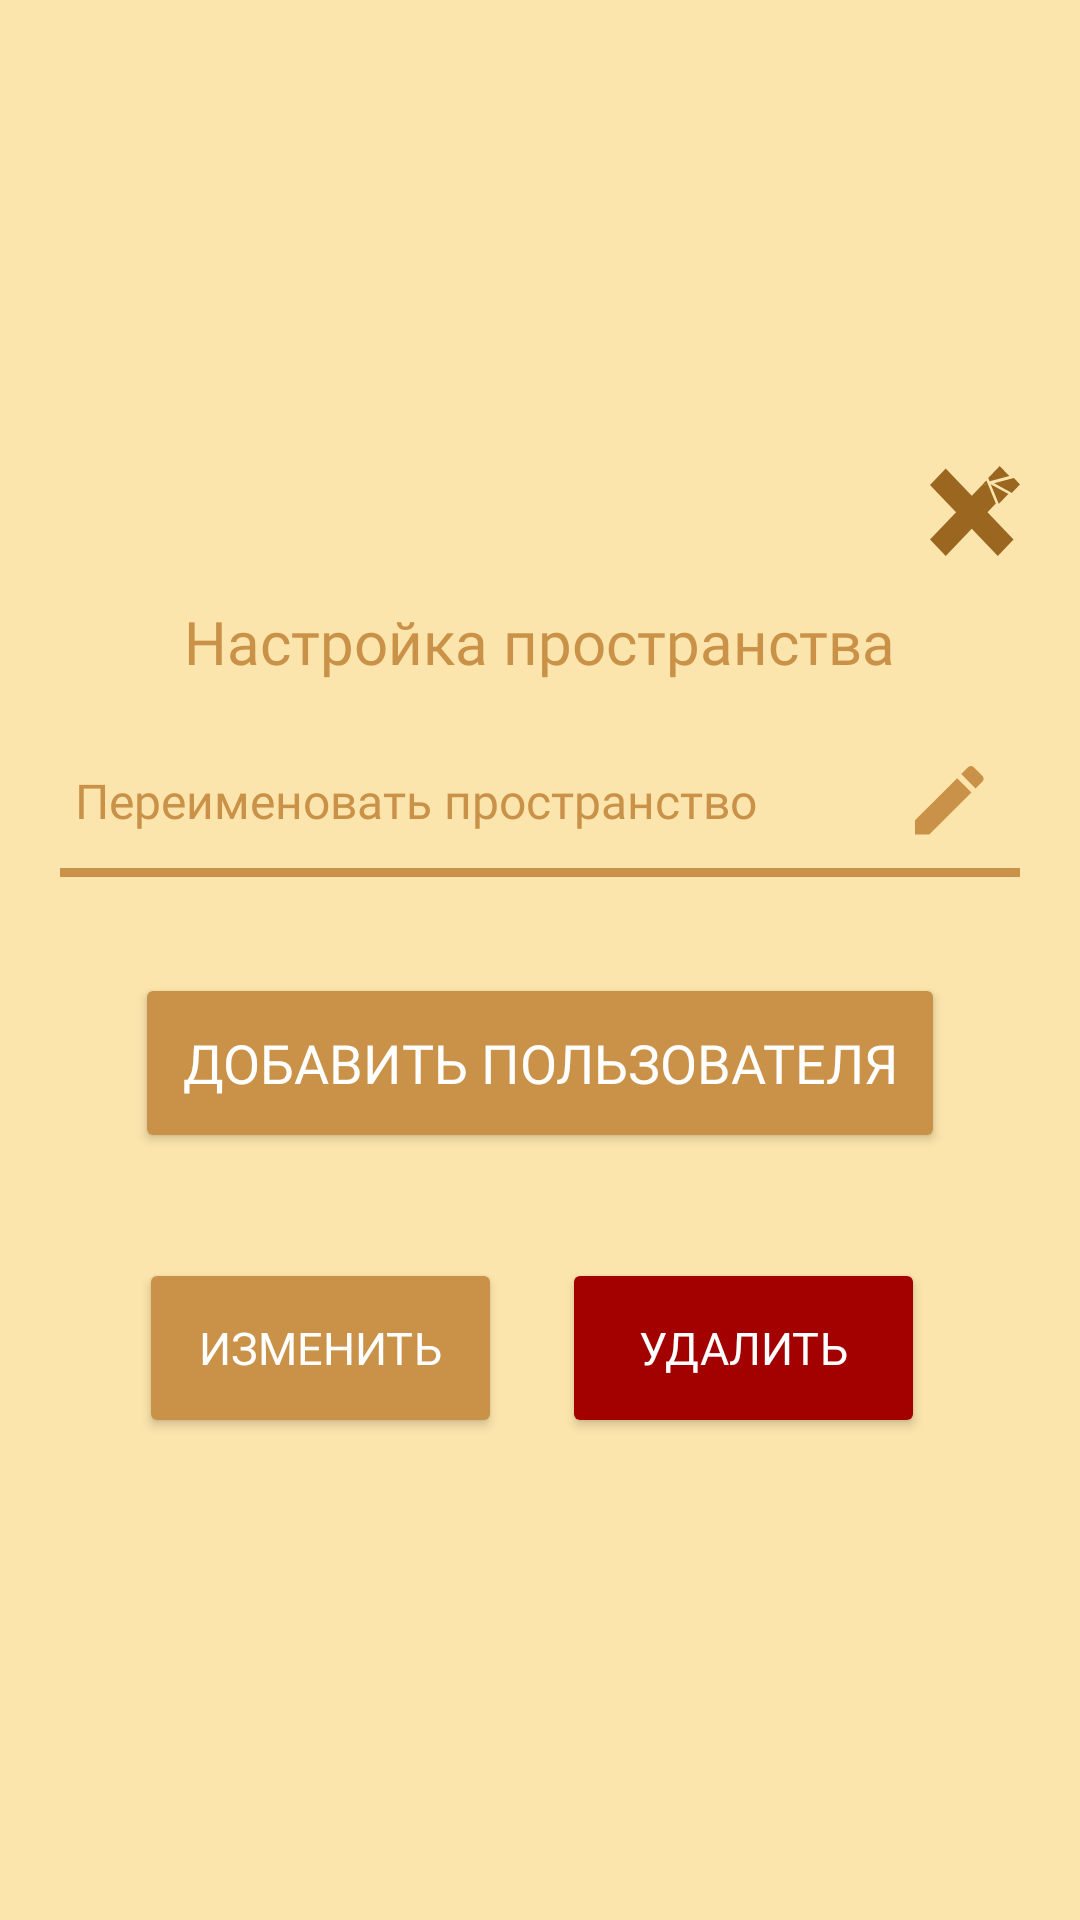

Produce the Android XML layout that renders to this screen, including the resource entries it uses.
<!-- AndroidManifest.xml: application theme Theme.CrispyApp -->
<!-- res/layout/dialog_edit_workspace.xml -->
<?xml version="1.0" encoding="utf-8"?>
<LinearLayout xmlns:android="http://schemas.android.com/apk/res/android"
    xmlns:app="http://schemas.android.com/apk/res-auto"
    android:layout_width="match_parent"
    android:layout_height="430dp"
    android:background="@color/sand_light"
    android:gravity="center"
    android:orientation="vertical"


    android:stateListAnimator="@null"
    app:elevation="0dp">

    <ImageButton
        android:id="@+id/buttonCloseDialog"
        android:layout_width="30dp"
        android:layout_height="30dp"
        android:layout_gravity="end"
        android:layout_marginTop="15dp"
        android:layout_marginEnd="20dp"
        android:background="@drawable/ic_close" />

    <TextView
        android:id="@+id/textViewChangeNameTitle"
        android:layout_width="wrap_content"
        android:layout_height="wrap_content"
        android:layout_marginBottom="16dp"
        android:layout_marginTop="15dp"
        android:fontFamily="@font/lato_semibold"
        android:gravity="center"
        android:text="Настройка пространства"
        android:textColor="@color/brown_light"
        android:textSize="20sp" />

    <EditText
        android:id="@+id/editTextWorkspaceName"
        style="@style/CustomEditTextStyle"
        android:layout_width="match_parent"
        android:layout_height="wrap_content"
        android:layout_marginBottom="32dp"
        android:layout_marginHorizontal="20dp"
        android:background="@drawable/bt_text"
        android:drawableEnd="@drawable/ic_edit_pole"
        android:fontFamily="@font/lato_semibold"
        android:hint="Переименовать пространство"
        android:padding="12dp"
        android:paddingStart="5dp"
        android:textColor="@color/black"
        android:textSize="16sp" />


    <Button
        android:id="@+id/buttonAddUserBT"
        android:layout_width="270dp"
        android:layout_height="60dp"
        android:backgroundTint="@color/brown_light"
        android:fontFamily="@font/inter_regular"
        android:text="Добавить пользователя"
        android:textColor="@color/white"
        android:textSize="18sp" />
    <LinearLayout
        android:layout_width="match_parent"
        android:layout_height="wrap_content"
        android:layout_marginTop="35dp"
        android:orientation="horizontal"
        android:gravity="center"
        android:paddingBottom="20dp">

        <Button
            android:id="@+id/buttonUpdateWorkspace"
            android:layout_width="121dp"
            android:layout_height="60dp"
            android:text="Изменить"
            android:fontFamily="@font/inter_regular"
            android:textSize="15sp"
            android:layout_marginEnd="5dp"
            android:backgroundTint="@color/brown_light"
            android:textColor="@color/white" />

        <Button
            android:id="@+id/buttonDeleteWorkspace"
            android:layout_width="121dp"
            android:layout_height="60dp"
            android:text="Удалить"
            android:layout_marginEnd="5dp"
            android:fontFamily="@font/inter_regular"
            android:textSize="15sp"
            android:layout_marginStart="15dp"
            android:backgroundTint="@color/scarlet"
            android:textColor="@color/white" />
    </LinearLayout>


</LinearLayout>
<!-- resources referenced by this layout -->
<resources>
  <color name="black">#000E1C</color>
  <color name="brown_light">#C99248</color>
  <color name="sand_light">#FCE5AC</color>
  <color name="scarlet">#A30000</color>
  <color name="white">#FFFFFFFF</color>
  <!-- drawable bt_text (drawable) -->
  <?xml version="1.0" encoding="utf-8"?>
  <layer-list xmlns:android="http://schemas.android.com/apk/res/android">
      <item
          android:left="-10dp"
          android:right="-10dp"
          android:top="-10dp">
          <shape android:shape="rectangle">
              <solid android:color="@android:color/transparent" />
  
              <stroke
                  android:width="3dp"
                  android:color="@color/brown_light" />
              <corners android:bottomLeftRadius="9dp" android:bottomRightRadius="9dp"/>
          </shape>
      </item>
  </layer-list>
  <!-- drawable ic_close (drawable) -->
  <vector xmlns:android="http://schemas.android.com/apk/res/android"
      android:width="69dp"
      android:height="66dp"
      android:viewportWidth="69"
      android:viewportHeight="66">
    <group>
      <clip-path
          android:pathData="M0,0h69v66h-69z"/>
      <path
          android:pathData="M12.063,1.843L-0.001,13.927L51.982,65.995L64.046,53.911L12.063,1.843Z"
          android:fillColor="#9B6620"/>
      <path
          android:pathData="M53.44,0L44.677,8.777L45.724,11.214L60.795,7.367L53.44,0Z"
          android:fillColor="#9B6620"/>
      <path
          android:pathData="M64.298,8.777L49.228,12.624L49.239,12.671L62.774,19.735L69,13.487L64.298,8.777Z"
          android:fillColor="#9B6620"/>
      <path
          android:pathData="M52.73,27.825L60.074,20.481L46.551,13.417L52.73,27.825Z"
          android:fillColor="#9B6620"/>
      <path
          android:pathData="M43.223,10.631L39.604,14.256L44.27,13.067L43.223,10.631Z"
          android:fillColor="#9B6620"/>
      <path
          android:pathData="M39.603,14.256L0,53.924L12.057,66L50.473,27.522L44.27,13.067L39.603,14.256Z"
          android:fillColor="#9B6620"/>
    </group>
  </vector>
  <!-- drawable ic_edit_pole (drawable) -->
  <vector xmlns:android="http://schemas.android.com/apk/res/android"
      android:width="23dp"
      android:height="23dp"
      android:viewportWidth="43"
      android:viewportHeight="43">
    <path
        android:pathData="M0,33.85V42.756H8.906L35.174,16.488L26.267,7.582L0,33.85ZM42.061,9.601C42.987,8.675 42.987,7.178 42.061,6.252L36.504,0.695C35.577,-0.232 34.081,-0.232 33.155,0.695L28.809,5.041L37.715,13.947L42.061,9.601Z"
        android:fillColor="#C99248"/>
  </vector>
  <style name="CustomEditTextStyle" parent="Widget.AppCompat.EditText">
          <item name="android:background">@drawable/edittext_background</item>
          <item name="android:textColorHint">@color/brown_light</item>
          <item name="android:textColor">@color/brown_light</item>
          <item name="android:textSize">16sp</item>
          <item name="android:drawableBottom">@drawable/edittext_underline</item>
      </style>
  <style name="Theme.CrispyApp" parent="Base.Theme.CrispyApp" />
  <!-- drawable edittext_background (drawable) -->
  <?xml version="1.0" encoding="utf-8"?>
  <selector xmlns:android="http://schemas.android.com/apk/res/android">
      <item>
          <shape android:shape="rectangle">
              <solid android:color="@android:color/transparent"/> 
              <corners android:radius="0dp"/> 
              <stroke android:width="1dp" android:color="@android:color/transparent"/> 
              <size android:height="1dp"/> 
          </shape>
      </item>
  </selector>
  <!-- drawable edittext_underline (drawable) -->
  <?xml version="1.0" encoding="utf-8"?>
  <shape xmlns:android="http://schemas.android.com/apk/res/android">
      <size android:height="2dp"/>
      <solid android:color="@color/brown_light"/> 
  </shape>
  <style name="Base.Theme.CrispyApp" parent="Theme.Material3.DayNight.NoActionBar">
          
          
          <item name="colorPrimaryDark">@color/black</item>
  
      </style>
</resources>
